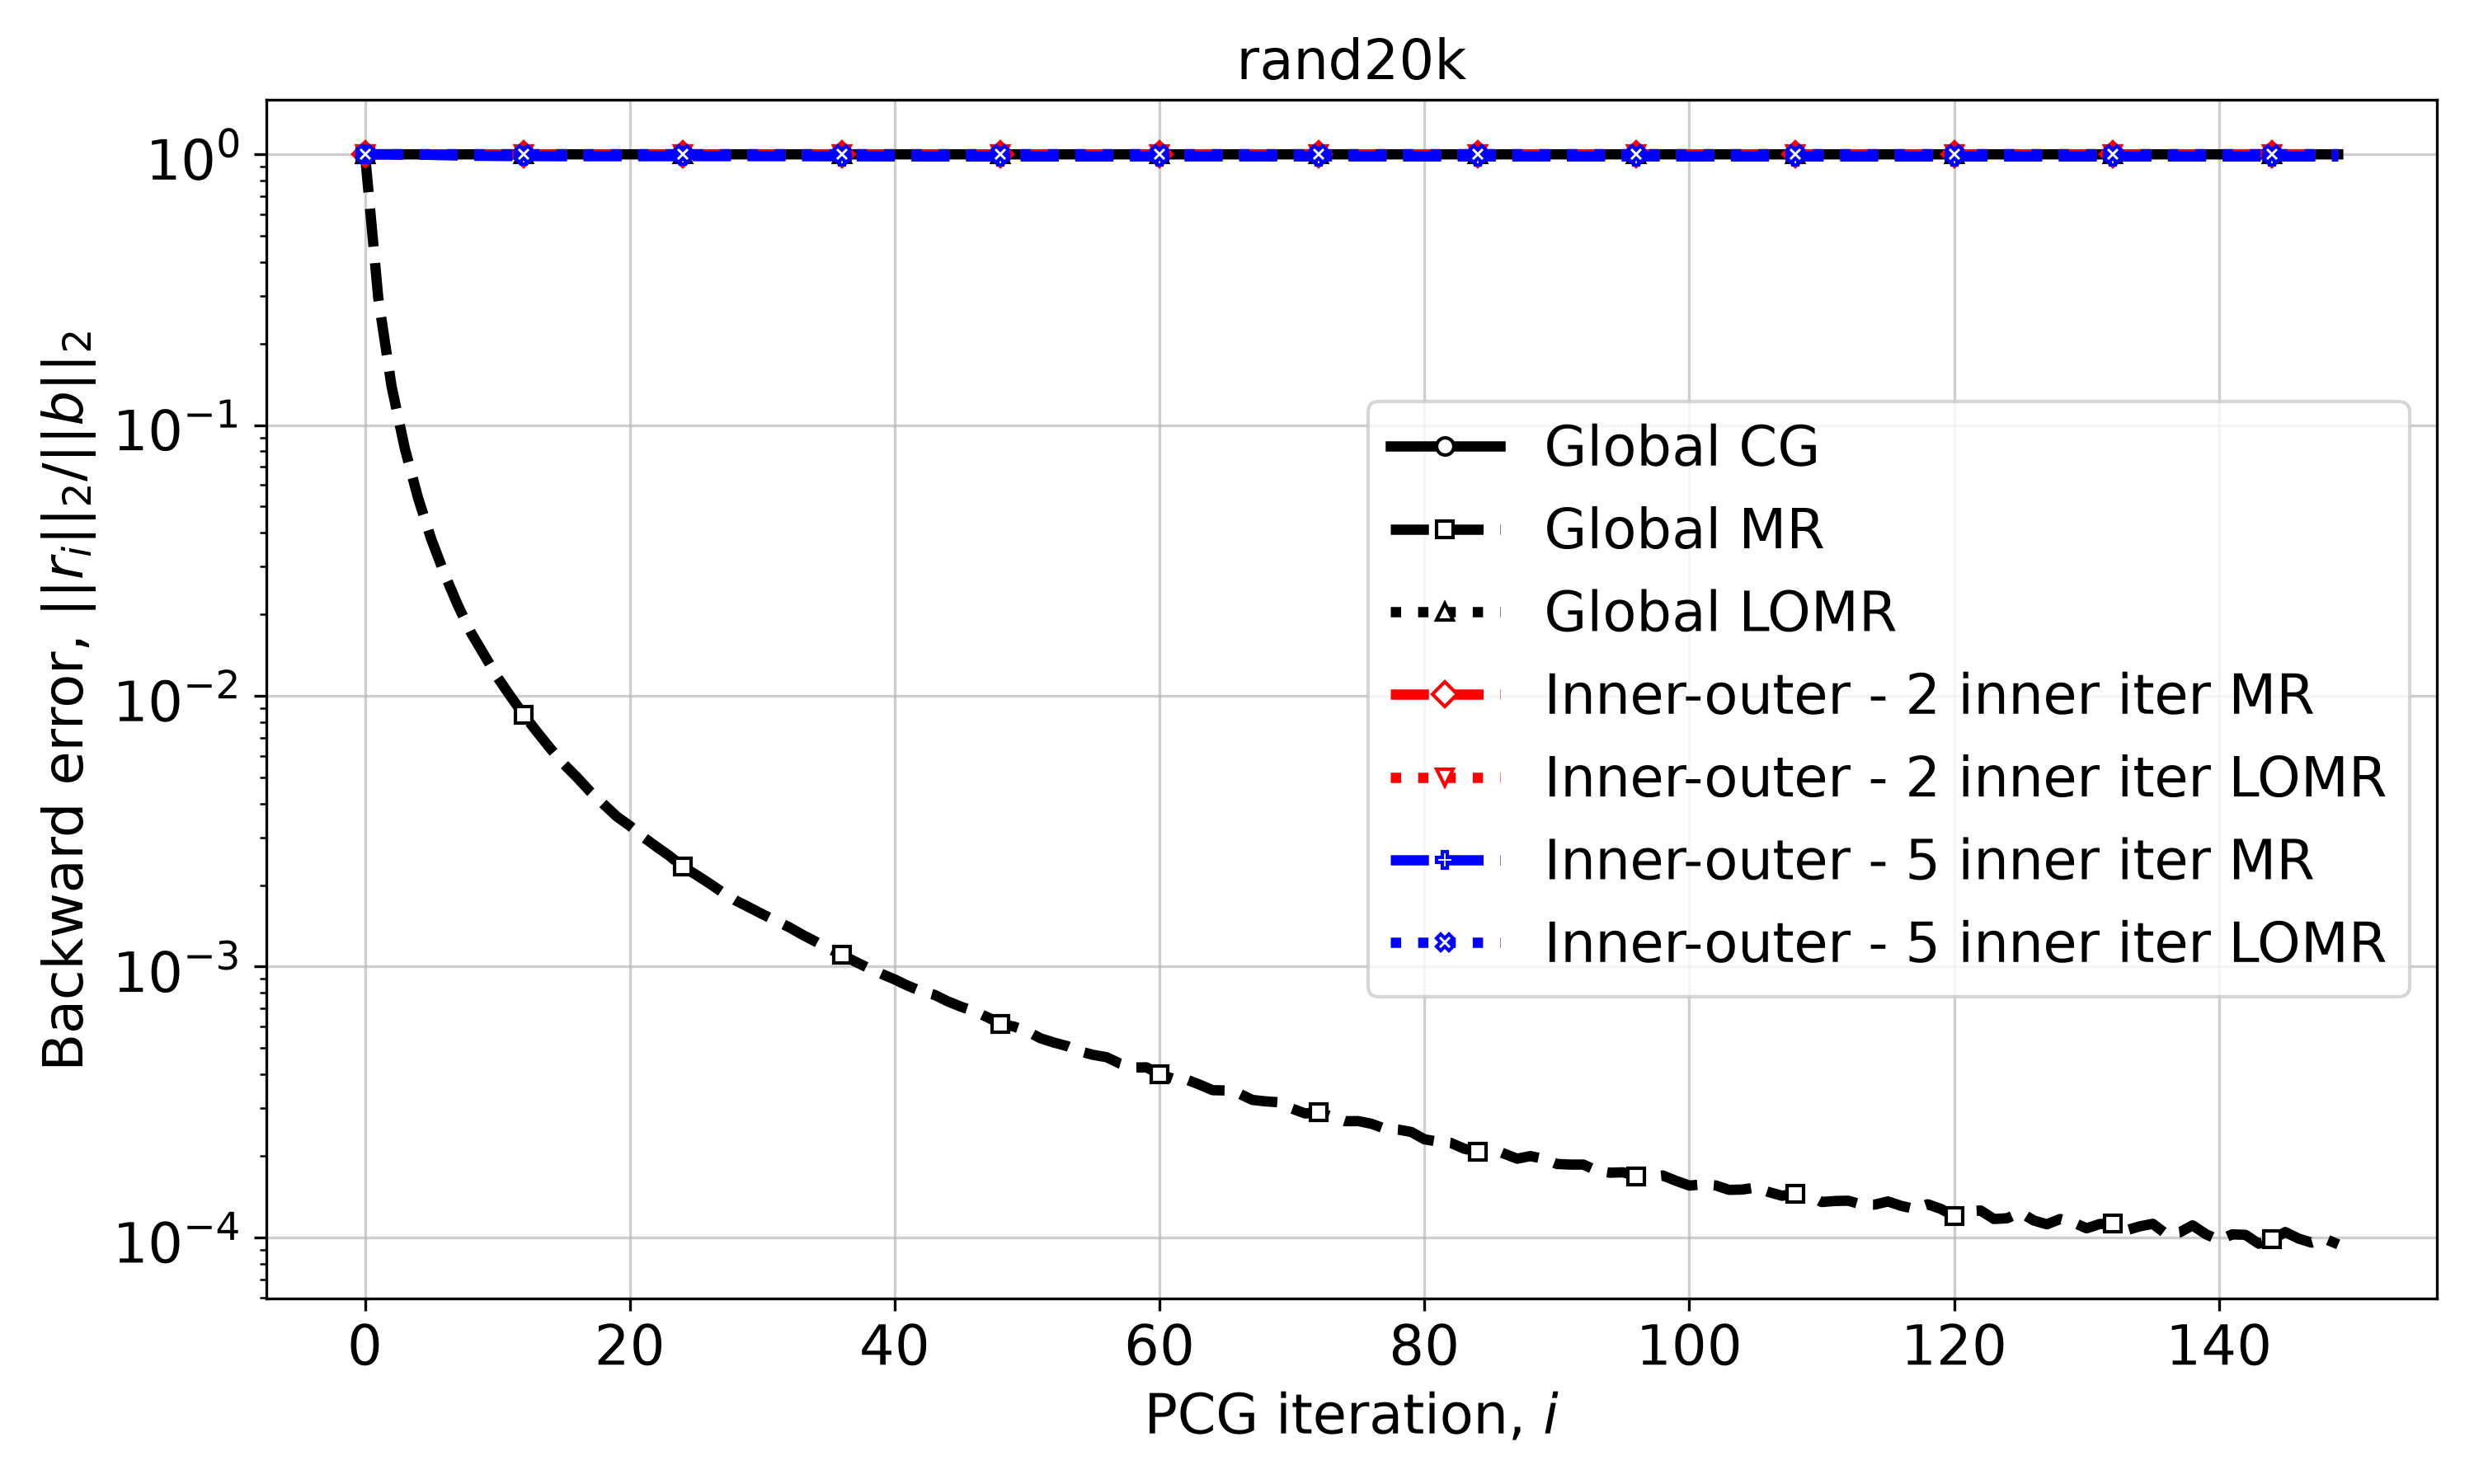

The file beside this chart, header and first rows:
Iteration, Global CG, Global MR, Global LOMR, Inner-outer - 2 inner iter MR, Inner-outer - 2 inner iter LOMR, Inner-outer - 5 inner iter MR, Inner-outer - 5 inner iter LOMR
0, 1.0, 1.0, 1.0, 1.0, 1.0, 1.0, 1.0
1, 0.9995, 0.2946, 0.9997, 0.9986, 0.9987, 1, 0.9999
2, 0.9994, 0.1394, 0.9996, 0.9981, 0.9978, 0.9998, 0.9999
3, 0.9994, 0.08215, 0.9995, 0.9982, 0.9981, 0.9989, 0.9999
4, 0.9994, 0.05388, 0.9994, 0.9981, 0.9977, 0.9972, 0.9999
5, 0.9994, 0.03791, 0.9994, 0.9982, 0.9988, 0.9947, 0.9999
6, 0.9994, 0.02821, 0.9994, 0.998, 0.9981, 0.9917, 0.9999
7, 0.9994, 0.02165, 0.9994, 0.999, 0.9991, 0.9895, 0.9999
8, 0.9994, 0.01711, 0.9993, 0.9985, 0.9988, 0.9879, 0.9999
9, 0.9994, 0.01416, 0.9993, 0.9989, 0.999, 0.9866, 0.9999
10, 0.9994, 0.01171, 0.9993, 0.9988, 0.9989, 0.9856, 0.9999
11, 0.9994, 0.009934, 0.9993, 0.9989, 0.9992, 0.985, 0.9999
12, 0.9994, 0.008491, 0.9993, 0.9989, 0.999, 0.9845, 0.9999
13, 0.9994, 0.007343, 0.9993, 0.9989, 0.9995, 0.9841, 0.9999
14, 0.9994, 0.006385, 0.9993, 0.9989, 0.9993, 0.9839, 0.9999
15, 0.9994, 0.005604, 0.9993, 0.9989, 0.9994, 0.9837, 0.9999
16, 0.9994, 0.005003, 0.9993, 0.9989, 0.9994, 0.9836, 0.9999
17, 0.9994, 0.004429, 0.9993, 0.9989, 0.9994, 0.9835, 0.9999
18, 0.9994, 0.003987, 0.9993, 0.9989, 0.9994, 0.9836, 0.9999
19, 0.9994, 0.003586, 0.9993, 0.9989, 0.9994, 0.9837, 0.9999
20, 0.9994, 0.003309, 0.9993, 0.9989, 0.9994, 0.9838, 0.9999
21, 0.9994, 0.003011, 0.9993, 0.9989, 0.9994, 0.984, 0.9999
22, 0.9994, 0.002773, 0.9993, 0.9989, 0.9994, 0.9841, 0.9999
23, 0.9994, 0.00256, 0.9993, 0.9989, 0.9994, 0.9843, 0.9999
24, 0.9994, 0.002335, 0.9993, 0.9989, 0.9994, 0.9844, 0.9999
25, 0.9994, 0.002184, 0.9993, 0.9989, 0.9994, 0.9845, 0.9999
26, 0.9994, 0.002029, 0.9993, 0.9988, 0.9994, 0.9846, 0.9999
27, 0.9994, 0.00188, 0.9993, 0.999, 0.9995, 0.9846, 0.9999
28, 0.9994, 0.001753, 0.9993, 0.9989, 0.9995, 0.9846, 0.9999
29, 0.9994, 0.001656, 0.9993, 0.9992, 0.9997, 0.9845, 0.9999
30, 0.9994, 0.001562, 0.9993, 0.9992, 0.9996, 0.9844, 0.9999
31, 0.9994, 0.001477, 0.9993, 0.9992, 0.9996, 0.9842, 0.9999
32, 0.9994, 0.0014, 0.9993, 0.9992, 0.9996, 0.9841, 0.9999
33, 0.9994, 0.001313, 0.9993, 0.9992, 0.9996, 0.9838, 0.9999
34, 0.9994, 0.001239, 0.9993, 0.9992, 0.9996, 0.9836, 0.9999
35, 0.9994, 0.001166, 0.9993, 0.9992, 0.9996, 0.9833, 0.9999
36, 0.9994, 0.001105, 0.9993, 0.9992, 0.9996, 0.9831, 0.9999
37, 0.9994, 0.001044, 0.9993, 0.9992, 0.9996, 0.9828, 0.9999
38, 0.9994, 0.0009881, 0.9993, 0.9992, 0.9996, 0.9825, 0.9999
39, 0.9994, 0.0009396, 0.9993, 0.9992, 0.9996, 0.9823, 0.9999
40, 0.9994, 0.0008963, 0.9993, 0.9992, 0.9996, 0.9821, 0.9999
41, 0.9994, 0.0008493, 0.9993, 0.9992, 0.9996, 0.9819, 0.9999
42, 0.9994, 0.0008109, 0.9993, 0.9992, 0.9996, 0.9817, 0.9999
43, 0.9994, 0.0007865, 0.9993, 0.9992, 0.9996, 0.9816, 0.9999
44, 0.9994, 0.0007441, 0.9993, 0.9992, 0.9996, 0.9814, 0.9999
45, 0.9994, 0.0007109, 0.9993, 0.9992, 0.9996, 0.9814, 0.9999
46, 0.9994, 0.0006845, 0.9993, 0.9992, 0.9996, 0.9813, 0.9999
47, 0.9994, 0.0006501, 0.9993, 0.9992, 0.9996, 0.9813, 0.9999
48, 0.9994, 0.0006143, 0.9993, 0.9992, 0.9996, 0.9814, 0.9999
49, 0.9994, 0.0006005, 0.9993, 0.9992, 0.9996, 0.9814, 0.9999
50, 0.9994, 0.0005773, 0.9993, 0.9992, 0.9996, 0.9815, 0.9999
51, 0.9994, 0.0005437, 0.9993, 0.9992, 0.9997, 0.9817, 0.9999
52, 0.9994, 0.0005245, 0.9993, 0.9992, 0.9996, 0.9818, 0.9999
53, 0.9994, 0.000509, 0.9993, 0.9992, 0.9998, 0.982, 0.9999
54, 0.9994, 0.000486, 0.9993, 0.9992, 0.9998, 0.9821, 0.9999
55, 0.9994, 0.0004719, 0.9993, 0.9992, 0.9998, 0.9822, 0.9998
56, 0.9994, 0.0004628, 0.9993, 0.9992, 0.9998, 0.9823, 0.9998
57, 0.9994, 0.0004385, 0.9993, 0.9992, 0.9998, 0.9823, 0.9998
58, 0.9994, 0.0004239, 0.9993, 0.9992, 0.9998, 0.9824, 0.9998
59, 0.9994, 0.0004246, 0.9993, 0.9992, 0.9998, 0.9824, 0.9998
... 90 more rows
